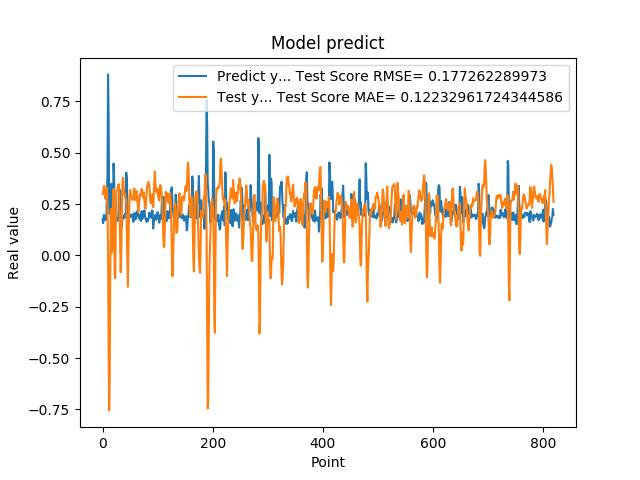

Source data for this figure (header and first rows):
1.742661595344543457e-01, 2.986181258136700323e-01
1.572303026914596558e-01, 3.007819236196996870e-01
1.941800117492676059e-01, 3.298554527839296924e-01
1.970258951187133512e-01, 3.396202479571422961e-01
1.859861761331558505e-01, 3.144385042555860599e-01
1.705197989940643033e-01, 2.758455938013903430e-01
1.844120919704437256e-01, 3.040415429069247000e-01
1.779371052980423251e-01, 3.191632226837304853e-01
3.004232645034790039e-01, 3.285389459703187409e-01
3.969086110591887873e-01, 2.166214713998261543e-01
8.820003867149353027e-01, 3.159525080422159043e-02
6.841114759445190430e-01, -4.181365479238554617e-01
2.116497457027435580e-01, -7.552898165150279119e-01
2.014262527227401733e-01, -6.074600996303627376e-01
2.061583995819092074e-01, -8.034962113421259544e-02
3.160260915756225586e-01, 2.276268493679940441e-01
3.489396274089813232e-01, 1.527056269567357571e-01
1.544443815946578979e-01, 1.431785330026590260e-02
1.959947794675827026e-01, 6.485979104835568054e-02
1.894801408052444180e-01, 1.881951155189087455e-01
4.474425017833709162e-01, 3.240908683763227272e-01
3.771362304687500555e-01, 1.021230288190242280e-01
1.889318972826004028e-01, -8.742032175667055482e-02
1.752775162458419522e-01, -1.119643238110082512e-01
1.822472065687180121e-01, 1.486903938798585234e-01
1.866402029991149902e-01, 3.122467645850319218e-01
1.715678423643112183e-01, 3.153930607644105932e-01
1.676391065120696744e-01, 3.190397278604332199e-01
1.773854047060013095e-01, 3.362573915974333416e-01
1.872433423995972235e-01, 3.476041954918826504e-01
3.204146027565002441e-01, 3.301025323339532025e-01
3.134283721446990967e-01, 2.010862557498848402e-01
3.171058297157288153e-01, 6.154859050560833322e-02
2.202603369951247891e-01, -8.258393575453149005e-02
1.659800857305526733e-01, 1.446533014632015411e-02
1.415748745203018188e-01, 1.668874883843489976e-01
1.852595061063766479e-01, 3.400740592687981900e-01
1.814238876104354858e-01, 3.787406388074412433e-01
1.905867606401443481e-01, 3.614977734411874977e-01
1.810430586338043213e-01, 2.997526609263992947e-01
1.954265981912612915e-01, 3.044125494392643239e-01
2.029463946819305142e-01, 2.885709800967700134e-01
1.862521618604660034e-01, 2.752439147168818101e-01
4.038094580173492432e-01, 2.674821788922744914e-01
3.743042349815369207e-01, 1.212525728012951581e-01
2.572054266929626465e-01, -5.020232626053905411e-02
2.253161966800689420e-01, -1.532231213443521478e-01
1.787700653076171875e-01, 1.579609694484931243e-02
1.761920750141143799e-01, 1.943547818987870213e-01
1.861467957496643066e-01, 2.769746237790096655e-01
1.954011768102645874e-01, 3.188691748219435462e-01
1.907722949981689176e-01, 3.002025362864764735e-01
1.898660957813262939e-01, 2.818986484778914225e-01
2.001174986362457275e-01, 2.771273702002172712e-01
1.922753006219863892e-01, 2.723806649428798798e-01
1.810636967420578003e-01, 2.702048161709275642e-01
1.635809391736984530e-01, 2.804371503311043901e-01
1.916799396276473999e-01, 3.235315360203593893e-01
2.058236002922058105e-01, 3.259379148315810770e-01
1.857409924268722812e-01, 2.998424360925099341e-01
1.752161234617233276e-01, 2.695422458455177805e-01
... 759 more rows
